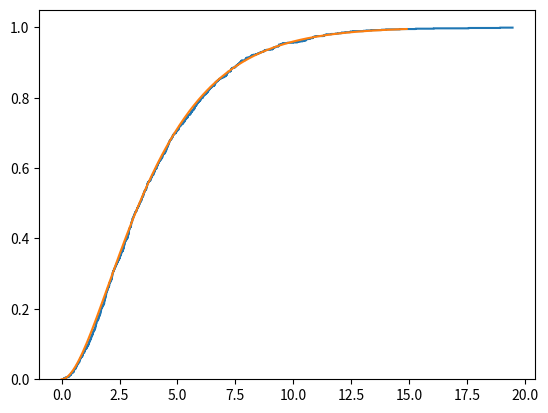

Recreate this plot in Python.
import numpy as np 
import matplotlib.pyplot as plot 
import math
import random
from scipy.stats import chi2

#taking random uniform samples
N=1000
z1=np.empty([N,1])
z2=np.empty([N,1])
z3=np.empty([N,1])
z4=np.empty([N,1])
X=np.empty([N,1])
for i in range(0,N):
    z1[i]=random.gauss(0,1)
    z2[i]=random.gauss(0,1)
    z3[i]=random.gauss(0,1)
    z4[i]=random.gauss(0,1)
    X[i]= z1[i]**2+z2[i]**2+z3[i]**2+z4[i]**2

X=np.sort(X, axis=None)

#defining the chisquare dist
df=4
t=np.arange(0,15,10**(-1))
chi_sq=chi2.cdf(t,df)

#plot empirical as well as chisquare cdf
plot.step(X,np.arange(0,1,1/N), label='Empirical CDF')
plot.plot(t,chi_sq)
plot.ylim(0,1.05)
plot.show()

#the 25th,50th and 90th percentile
print('25th percentile: ',chi2.ppf(0.25,df))
print('50th percentile: ',chi2.ppf(0.5,df))
print('90th percentile: ',chi2.ppf(0.9,df))

#lower bound
a=0
max_lb = float('-inf')
for x in X:
    min_diff = float('inf')
    for j in range(len(t)):
        if min_diff > abs(x - t[j]):
            min_diff = abs(x - t[j])
            chi_sq_i = j
    if max_lb < abs(np.arange(0,1,1/N)[a] - chi_sq[chi_sq_i]):
        max_lb = abs(np.arange(0,1,1/N)[a] - chi_sq[chi_sq_i])

    a += 1
m=int(N/4)
n=int(N/2)
p=int(9*N/10)
print (max_lb)
print (X[m])
print (X[n])
print (X[p])









